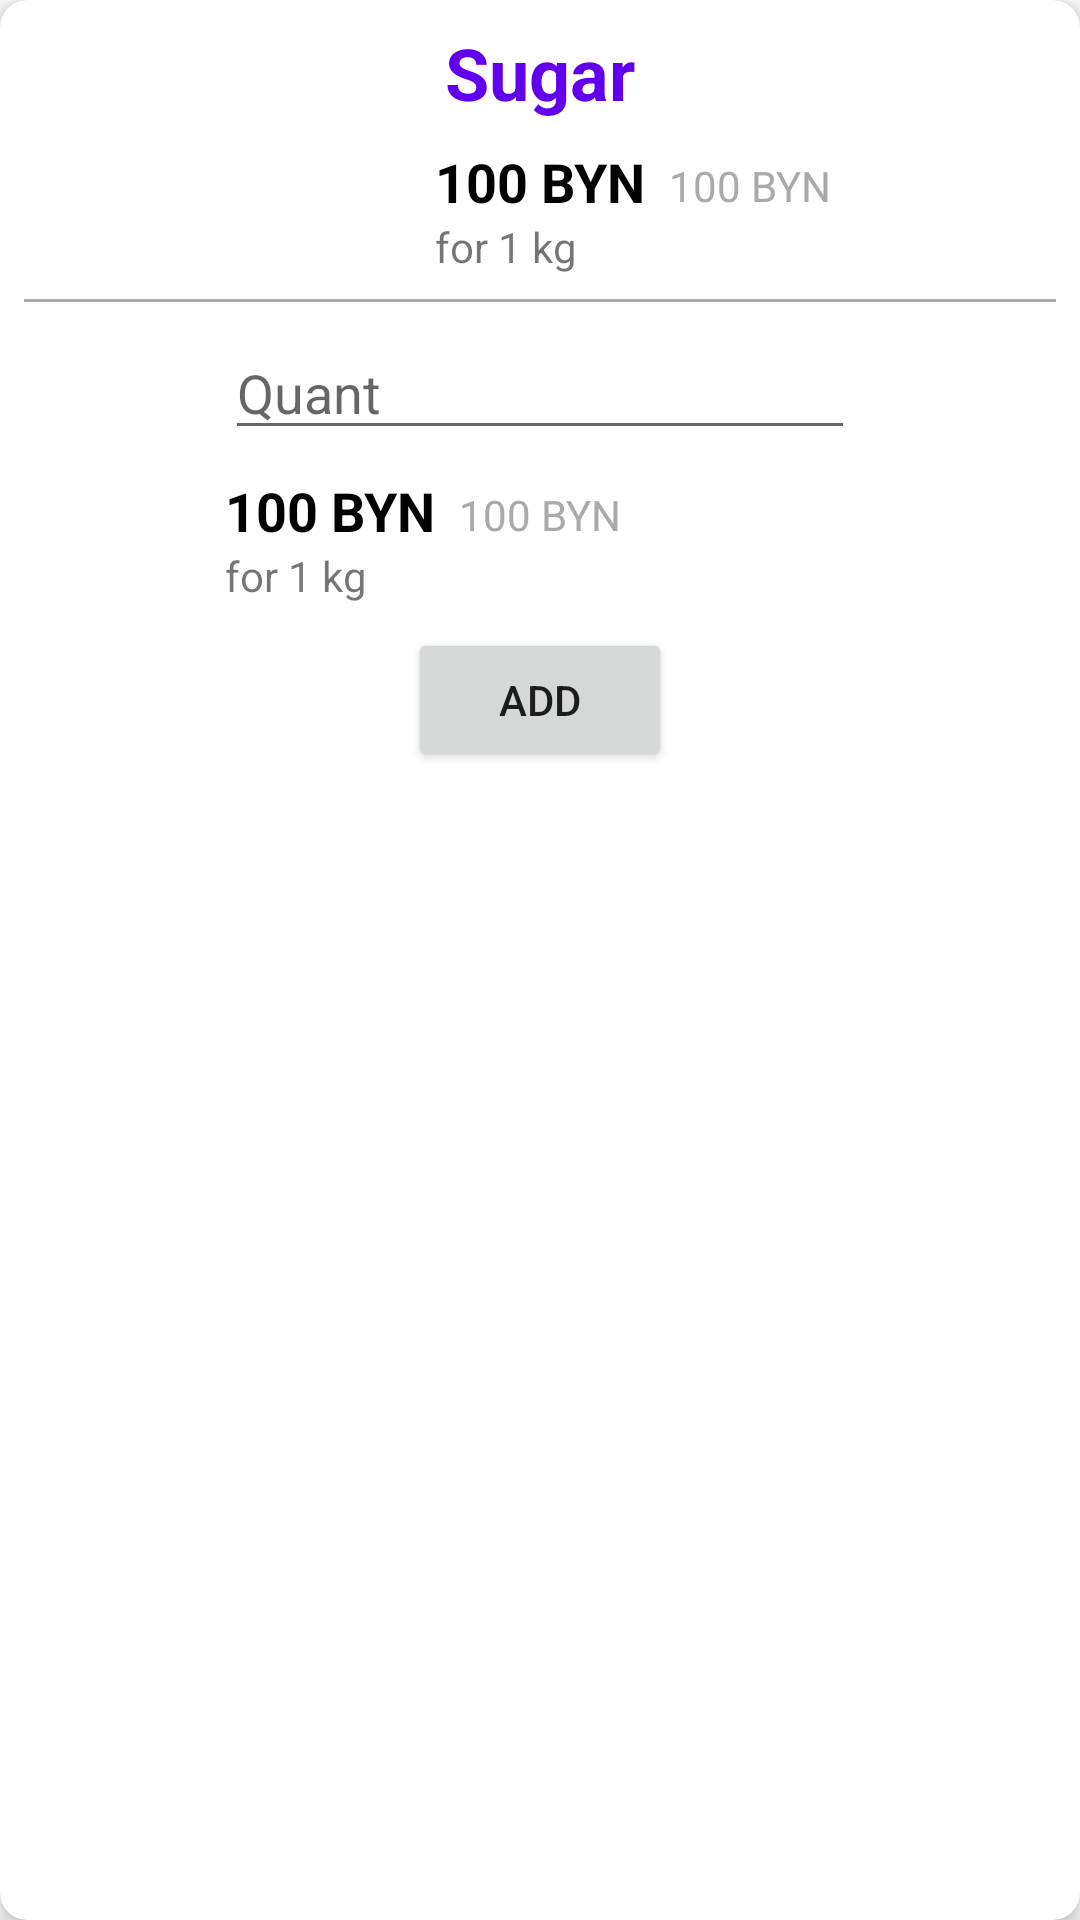

This screen was rendered from an Android layout file. Write that file and the resources it references.
<!-- AndroidManifest.xml: application theme Theme.Shopbel -->
<!-- res/layout/add_to_cart_dialog.xml -->
<?xml version="1.0" encoding="utf-8"?>
<androidx.cardview.widget.CardView xmlns:android="http://schemas.android.com/apk/res/android"
    android:layout_width="match_parent"
    android:layout_height="wrap_content"
    xmlns:app="http://schemas.android.com/apk/res-auto"
    android:layout_marginHorizontal="8dp"
    android:layout_marginVertical="4dp"
    app:cardCornerRadius="9dp"
    app:cardElevation="5dp">

    <androidx.constraintlayout.widget.ConstraintLayout
        android:layout_width="match_parent"
        android:layout_height="wrap_content"
        android:padding="8dp">

        <TextView
            android:id="@+id/product_name"
            style="@style/HeaderText"
            android:layout_width="wrap_content"
            android:layout_height="wrap_content"
            android:text="Sugar"
            app:layout_constraintEnd_toEndOf="parent"
            app:layout_constraintStart_toStartOf="parent"
            app:layout_constraintTop_toTopOf="parent" />

        <TextView
            android:id="@+id/product_sum_bonus"
            style="@style/SumBonusText"
            android:layout_width="wrap_content"
            android:layout_height="wrap_content"
            android:text="100 BYN"
            app:layout_constraintEnd_toEndOf="parent"
            app:layout_constraintStart_toStartOf="parent"
            app:layout_constraintTop_toBottomOf="@id/product_name" />

        <TextView
            android:id="@+id/product_sum"
            android:layout_width="wrap_content"
            android:layout_height="wrap_content"
            android:layout_marginLeft="8dp"
            android:layout_marginTop="12dp"
            android:text="100 BYN"
            android:textColor="@android:color/darker_gray"
            android:textSize="14sp"
            app:layout_constraintStart_toEndOf="@+id/product_sum_bonus"
            app:layout_constraintTop_toBottomOf="@id/product_name" />

        <TextView
            android:id="@+id/product_type"
            android:layout_width="wrap_content"
            android:layout_height="wrap_content"
            android:text="for 1 kg"
            app:layout_constraintStart_toStartOf="@id/product_sum_bonus"
            app:layout_constraintTop_toBottomOf="@id/product_sum_bonus" />

        <View
            android:id="@+id/divider"
            android:layout_width="match_parent"
            android:layout_height="1dp"
            android:background="@color/gray"
            android:layout_marginTop="8dp"
            app:layout_constraintTop_toBottomOf="@id/product_type"
            app:layout_constraintEnd_toEndOf="parent"
            app:layout_constraintStart_toStartOf="parent"/>

        <EditText
            android:id="@+id/cart_quantity"
            android:layout_width="wrap_content"
            android:layout_height="wrap_content"
            android:ems="10"
            android:hint="Quant"
            android:inputType="numberDecimal"
            android:digits="0123456789"
            android:layout_marginTop="8dp"
            app:layout_constraintEnd_toEndOf="parent"
            app:layout_constraintStart_toStartOf="parent"
            app:layout_constraintTop_toBottomOf="@id/divider"
            />

        <TextView
            android:id="@+id/cart_sum_bonus"
            style="@style/SumBonusText"
            android:layout_width="wrap_content"
            android:layout_height="wrap_content"
            android:text="100 BYN"
            app:layout_constraintStart_toStartOf="@id/cart_quantity"
            app:layout_constraintTop_toBottomOf="@id/cart_quantity" />

        <TextView
            android:id="@+id/cart_sum"
            android:layout_width="wrap_content"
            android:layout_height="wrap_content"
            android:layout_marginLeft="8dp"
            android:layout_marginTop="12dp"
            android:text="100 BYN"
            android:textColor="@android:color/darker_gray"
            android:textSize="14sp"
            app:layout_constraintStart_toEndOf="@+id/cart_sum_bonus"
            app:layout_constraintTop_toBottomOf="@id/cart_quantity" />

        <TextView
            android:id="@+id/cart_type"
            android:layout_width="wrap_content"
            android:layout_height="wrap_content"
            android:text="for 1 kg"
            app:layout_constraintStart_toStartOf="@id/cart_quantity"
            app:layout_constraintTop_toBottomOf="@id/cart_sum_bonus" />

        <Button
            android:id="@+id/cart_add_button"
            android:layout_width="wrap_content"
            android:layout_height="wrap_content"
            android:text="Add"
            android:layout_marginTop="8dp"
            app:layout_constraintEnd_toEndOf="parent"
            app:layout_constraintStart_toStartOf="parent"
            app:layout_constraintTop_toBottomOf="@id/cart_type" />

    </androidx.constraintlayout.widget.ConstraintLayout>

</androidx.cardview.widget.CardView>
<!-- resources referenced by this layout -->
<resources>
  <color name="gray">#aaa</color>
  <style name="HeaderText">
          <item name="android:textSize">24sp</item>
          <item name="android:textColor">@color/purple_500</item>
          <item name="android:textStyle">bold</item>
      </style>
  <style name="SumBonusText">
          <item name="android:textSize">18sp</item>
          <item name="android:textColor">@color/black</item>
          <item name="android:textStyle">bold</item>
          <item name="android:layout_marginTop">8dp</item>
      </style>
  <style name="Theme.Shopbel" parent="Theme.MaterialComponents.DayNight.DarkActionBar">
          
          <item name="colorPrimary">@color/purple_500</item>
          <item name="colorPrimaryVariant">@color/purple_700</item>
          <item name="colorOnPrimary">@color/white</item>
          
          <item name="colorSecondary">@color/teal_200</item>
          <item name="colorSecondaryVariant">@color/teal_700</item>
          <item name="colorOnSecondary">@color/black</item>
          
          <item name="android:statusBarColor">?attr/colorPrimaryVariant</item>
          
      </style>
  <color name="purple_500">#FF6200EE</color>
  <color name="black">#FF000000</color>
  <color name="purple_700">#FF3700B3</color>
  <color name="white">#FFFFFFFF</color>
  <color name="teal_200">#FF03DAC5</color>
  <color name="teal_700">#FF018786</color>
</resources>
